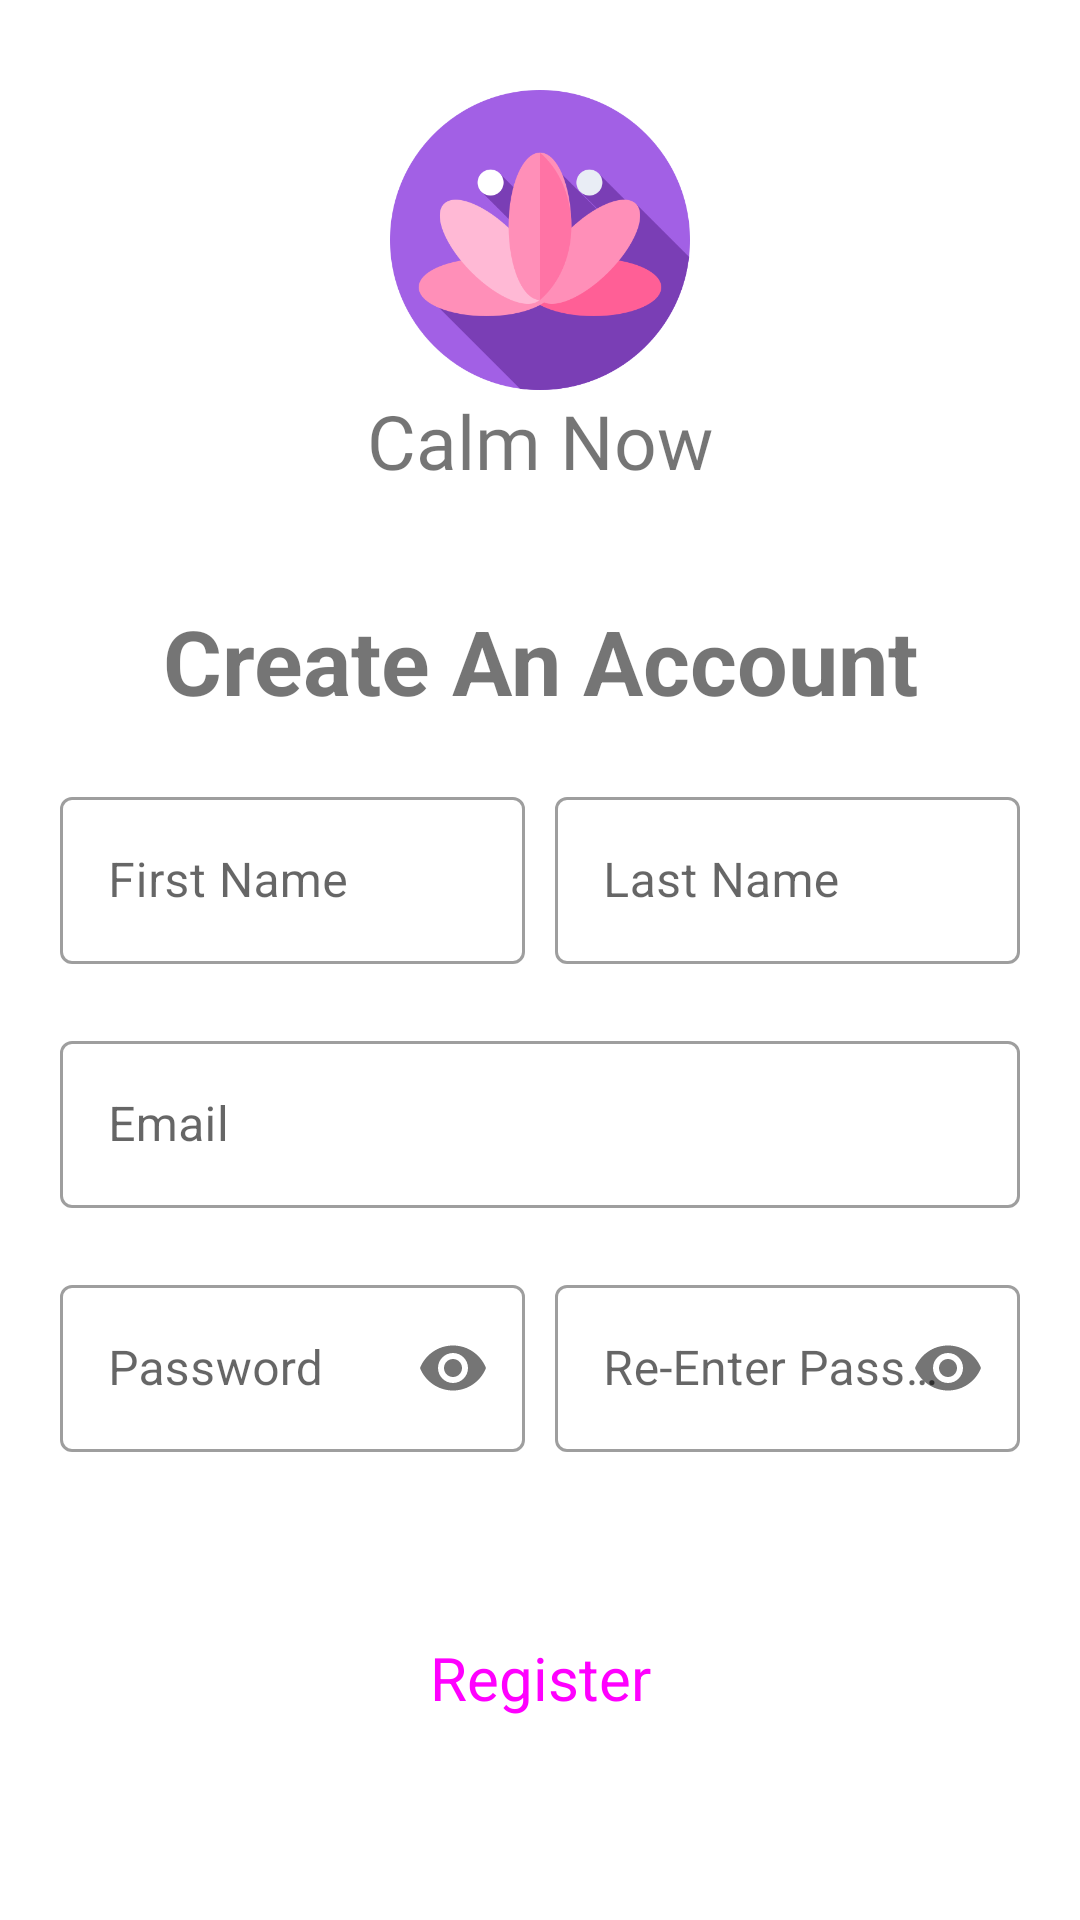

This screen was rendered from an Android layout file. Write that file and the resources it references.
<!-- AndroidManifest.xml: application theme Theme.MeditaionApp -->
<!-- res/layout/activity_register.xml -->
<?xml version="1.0" encoding="utf-8"?>
<RelativeLayout xmlns:android="http://schemas.android.com/apk/res/android"
    xmlns:app="http://schemas.android.com/apk/res-auto"
    xmlns:tools="http://schemas.android.com/tools"
    android:layout_width="match_parent"
    android:layout_height="match_parent"
    tools:context=".Register">

    <ImageView

        android:layout_marginTop="30dp"
        android:layout_centerHorizontal="true"
        android:src="@drawable/calm"
        android:id="@+id/logo"
        android:layout_width="100dp"
        android:layout_height="100dp">


    </ImageView>

    <TextView
        android:fontFamily="@font/curs"
        android:textSize="25dp"
        android:textAlignment="center"
        android:text="Calm Now"
        android:layout_below="@+id/logo"
        android:layout_width="match_parent"
        android:layout_height="wrap_content"/>

    <TextView

        android:textStyle="bold"
        android:id="@+id/mainLabel"
        android:layout_width="match_parent"
        android:layout_height="wrap_content"
        android:layout_marginTop="200dp"
        android:text="Create An Account"
        android:textAlignment="center"
        android:textSize="30dp" />


    <RelativeLayout
        android:id="@+id/container"
        android:layout_width="match_parent"
        android:layout_height="wrap_content"
        android:layout_below="@+id/mainLabel"
        android:layout_marginStart="20dp"
        android:layout_marginTop="20dp"
        android:layout_marginEnd="20dp"
        android:layout_marginBottom="20dp">

        <LinearLayout
            android:orientation="horizontal"
            android:id="@+id/container_names"
            android:layout_width="match_parent"
            android:layout_height="wrap_content">

            <com.google.android.material.textfield.TextInputLayout
                android:layout_marginRight="5dp"
                android:layout_weight="1"
                android:id="@+id/fname"
                style="@style/Widget.MaterialComponents.TextInputLayout.OutlinedBox"
                android:layout_width="wrap_content"
                android:layout_height="wrap_content"
                android:hint="First Name"
                app:errorEnabled="true">

                <androidx.appcompat.widget.AppCompatEditText
                    android:id="@+id/fname_edit"
                    android:layout_width="match_parent"
                    android:layout_height="wrap_content">

                </androidx.appcompat.widget.AppCompatEditText>
            </com.google.android.material.textfield.TextInputLayout>

            <com.google.android.material.textfield.TextInputLayout
                android:layout_marginLeft="5dp"

                android:layout_weight="1"
                android:layout_toEndOf="@id/fname"
                android:id="@+id/lname"
                style="@style/Widget.MaterialComponents.TextInputLayout.OutlinedBox"
                android:layout_width="wrap_content"
                android:layout_height="wrap_content"
                android:hint="Last Name"
                app:errorEnabled="true">

                <androidx.appcompat.widget.AppCompatEditText
                    android:id="@+id/lname_edit"
                    android:layout_width="match_parent"
                    android:layout_height="wrap_content">

                </androidx.appcompat.widget.AppCompatEditText>
            </com.google.android.material.textfield.TextInputLayout>

        </LinearLayout>

        <com.google.android.material.textfield.TextInputLayout
            android:layout_below="@id/container_names"
            android:id="@+id/emailNew"
            style="@style/Widget.MaterialComponents.TextInputLayout.OutlinedBox"
            android:layout_width="match_parent"
            android:layout_height="wrap_content"
            android:hint="Email"
            app:errorEnabled="true">

            <androidx.appcompat.widget.AppCompatEditText
                android:id="@+id/emailNew_edit"
                android:layout_width="match_parent"
                android:layout_height="wrap_content">

            </androidx.appcompat.widget.AppCompatEditText>
        </com.google.android.material.textfield.TextInputLayout>



        <LinearLayout
            android:id="@+id/passwordContainer"
            android:layout_below="@+id/emailNew"
            android:orientation="horizontal"
            android:layout_width="match_parent"
            android:layout_height="wrap_content">

            <com.google.android.material.textfield.TextInputLayout
                app:passwordToggleEnabled="true"
                android:paddingRight="5dp"
                android:layout_weight="1"
                android:id="@+id/passwordNew"
                style="@style/Widget.MaterialComponents.TextInputLayout.OutlinedBox"
                android:layout_width="wrap_content"
                android:layout_height="wrap_content"
                android:hint="Password"
                app:errorEnabled="true">

                <androidx.appcompat.widget.AppCompatEditText
                    android:inputType="textPassword"
                    android:id="@+id/passwordNew_edit"
                    android:layout_width="match_parent"
                    android:layout_height="wrap_content">

                </androidx.appcompat.widget.AppCompatEditText>
            </com.google.android.material.textfield.TextInputLayout>

            <com.google.android.material.textfield.TextInputLayout
                android:paddingLeft="5dp"
                android:layout_weight="1"
                android:layout_toEndOf="@id/passwordNew"
                android:id="@+id/rePassword"
                style="@style/Widget.MaterialComponents.TextInputLayout.OutlinedBox"
                android:layout_width="wrap_content"
                android:layout_height="wrap_content"
                android:hint="Re-Enter Password"
                app:passwordToggleEnabled="true"

                app:errorEnabled="true">

                <androidx.appcompat.widget.AppCompatEditText

                    android:inputType="textPassword"
                    android:id="@+id/rePassword_edit"
                    android:layout_width="match_parent"
                    android:layout_height="wrap_content">

                </androidx.appcompat.widget.AppCompatEditText>
            </com.google.android.material.textfield.TextInputLayout>


        </LinearLayout>



    </RelativeLayout>

    <Button
        android:layout_centerHorizontal="true"
        android:textSize="20dp"
        style="@style/Widget.Material3.Button"
        android:layout_marginTop="10dp"
        android:id="@+id/register_button"
        android:layout_width="250dp"
        android:layout_height="50dp"
        android:layout_below="@id/container"
        android:text="Register" />


    <TextView
        android:textSize="19dp"
        android:id="@+id/NotYet"
        android:layout_width="match_parent"
        android:layout_height="wrap_content"
        android:layout_below="@id/register_button"
        android:layout_marginTop="50dp"
        android:text="Not yet a member ?"
        android:textAlignment="center" />
    <TextView
        android:background="?attr/selectableItemBackground"
        android:textStyle="bold"
        android:textSize="16dp"
        android:layout_below="@id/NotYet"
        android:id="@+id/click_to_login"
        android:layout_width="match_parent"
        android:layout_height="wrap_content"
        android:text="Click here to login"
        android:textAlignment="center" />

</RelativeLayout>
<!-- resources referenced by this layout -->
<resources>
  <!-- drawable calm: png bitmap (drawable, 29485 bytes) -->
  <style name="Theme.MeditaionApp" parent="Theme.MaterialComponents.Light.NoActionBar">
  
      </style>
</resources>
